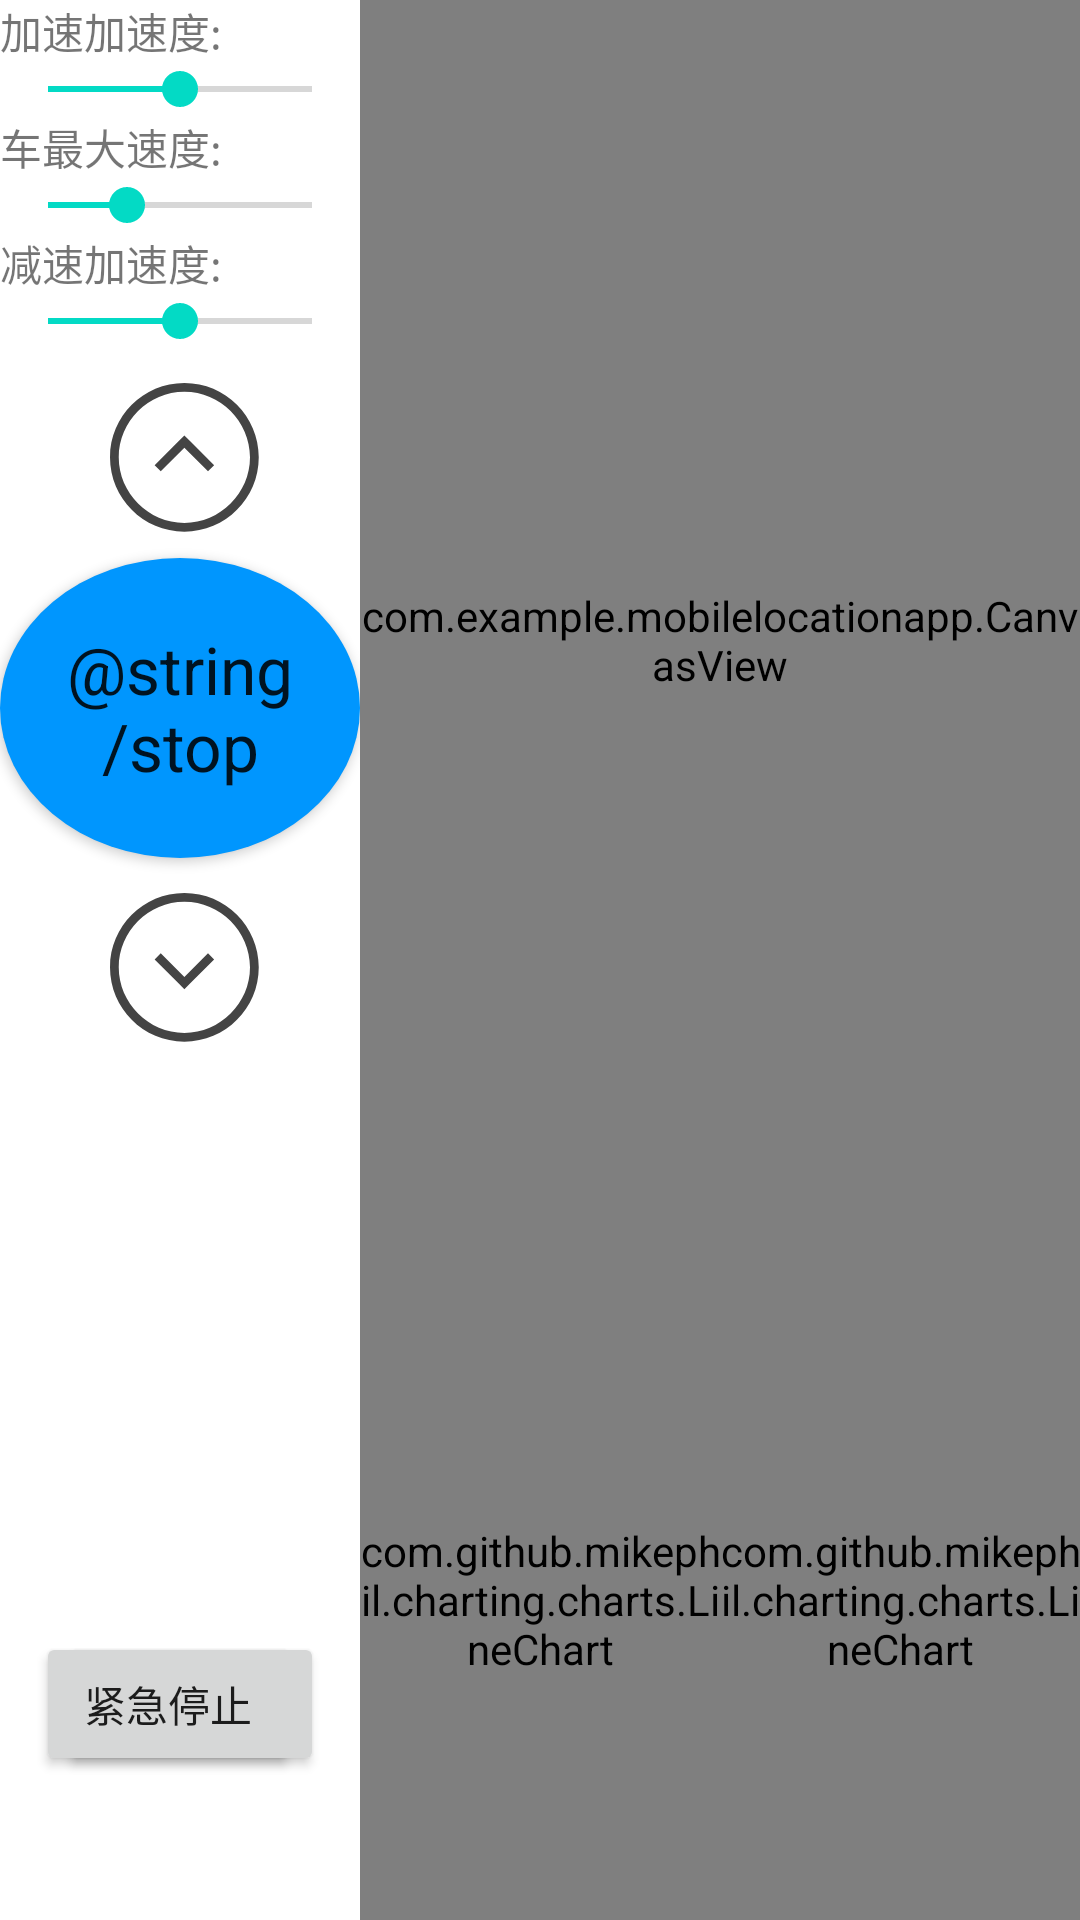

Produce the Android XML layout that renders to this screen, including the resource entries it uses.
<!-- AndroidManifest.xml: application theme Theme.MobileLocationApp -->
<!-- res/layout/second_layout.xml -->
<?xml version="1.0" encoding="utf-8"?>
<LinearLayout xmlns:android="http://schemas.android.com/apk/res/android"
    xmlns:app="http://schemas.android.com/apk/res-auto"
    xmlns:tools="http://schemas.android.com/tools"
    android:layout_width="match_parent"
    android:layout_height="match_parent"
    android:orientation="horizontal"
    android:screenOrientation="landscape"
    tools:context=".SecondActivity">

    
    <LinearLayout
        android:layout_width="0dp"
        android:layout_height="match_parent"
        android:layout_weight="1"
        android:orientation="vertical">

        
        <RelativeLayout
            android:layout_width="match_parent"
            android:layout_height="wrap_content">




            <LinearLayout
                android:id="@+id/text_1"
                android:layout_width="wrap_content"
                android:layout_height="wrap_content"
                android:orientation="horizontal">
                <TextView
                    android:layout_width="wrap_content"
                    android:layout_height="wrap_content"
                    android:text="加速加速度: " />
                <TextView
                    android:id="@+id/tv_up"
                    android:layout_width="wrap_content"
                    android:layout_height="wrap_content" />
            </LinearLayout>
            <SeekBar
                android:id="@+id/seekBar_up"
                android:layout_width="match_parent"
                android:layout_height="wrap_content"
                android:layout_below="@+id/text_1"
                android:max="100"
                android:progress="50" />

            <LinearLayout
                android:id="@+id/text_2"
                android:layout_width="match_parent"
                android:layout_height="wrap_content"
                android:layout_below="@+id/seekBar_up"
                android:orientation="horizontal">
                <TextView
                    android:layout_width="wrap_content"
                    android:layout_height="wrap_content"
                    android:text="车最大速度: " />
                <TextView
                    android:id="@+id/tv_time"
                    android:layout_width="wrap_content"
                    android:layout_height="wrap_content" />
            </LinearLayout>
            <SeekBar
                android:id="@+id/seekBar_time"
                android:layout_width="match_parent"
                android:layout_height="wrap_content"
                android:layout_below="@+id/text_2"
                android:max="1000"
                android:progress="300" />

            <LinearLayout
                android:id="@+id/text_3"
                android:layout_width="wrap_content"
                android:layout_height="wrap_content"
                android:layout_below="@id/seekBar_time"
                android:orientation="horizontal">
                <TextView
                    android:layout_width="wrap_content"
                    android:layout_height="wrap_content"
                    android:layout_weight="20"
                    android:text="减速加速度: " />
                <TextView
                    android:id="@+id/tv_down"
                    android:layout_width="wrap_content"
                    android:layout_height="wrap_content" />
            </LinearLayout>
            <SeekBar
                android:id="@+id/seekBar_down"
                android:layout_width="match_parent"
                android:layout_height="wrap_content"
                android:layout_below="@+id/text_3"
                android:max="100"
                android:progress="50" />
        </RelativeLayout>

        
        <LinearLayout
            android:layout_width="match_parent"
            android:layout_height="wrap_content"
            android:gravity="center">
            <RelativeLayout
                android:id="@+id/wheel"
                android:layout_width="match_parent"
                android:layout_height="wrap_content">

                <androidx.appcompat.widget.AppCompatButton
                    android:id="@+id/btn_stop"
                    android:layout_width="wrap_content"
                    android:layout_height="wrap_content"
                    android:layout_below="@+id/ibtn_up"
                    android:layout_centerInParent="true"
                    android:background="@drawable/round_button"
                    android:text="@string/stop"
                    android:textAppearance="?android:textAppearanceLarge" />

                <ImageButton
                    android:id="@+id/ibtn_up"
                    android:layout_width="wrap_content"
                    android:layout_height="wrap_content"
                    android:layout_centerHorizontal="true"
                    android:background="@color/white"
                    app:srcCompat="@drawable/ic_up" />

                <ImageButton
                    android:id="@+id/ibtn_down"
                    android:layout_width="wrap_content"
                    android:layout_height="wrap_content"
                    android:layout_below="@id/btn_stop"
                    android:layout_centerHorizontal="true"
                    android:background="@color/white"
                    app:srcCompat="@drawable/ic_down" />

                <ImageButton
                    android:id="@+id/ibtn_left"
                    android:layout_width="wrap_content"
                    android:layout_height="wrap_content"
                    android:layout_centerVertical="true"
                    android:layout_toStartOf="@+id/btn_stop"
                    android:background="@color/white"
                    android:src="@drawable/ic_left" />

                <ImageButton
                    android:id="@+id/ibtn_right"
                    android:layout_width="wrap_content"
                    android:layout_height="wrap_content"
                    android:layout_centerVertical="true"
                    android:layout_toEndOf="@+id/btn_stop"
                    android:background="@color/white"
                    android:src="@drawable/ic_right" />
            </RelativeLayout>


        </LinearLayout>

        
        <RelativeLayout
            android:layout_width="match_parent"
            android:layout_height="match_parent">
            <RelativeLayout
                android:layout_width="match_parent"
                android:layout_height="wrap_content"
                android:layout_alignParentBottom="true">

                <Button
                    android:id="@+id/btn_off_on_system"
                    android:layout_width="wrap_content"
                    android:layout_height="wrap_content"
                    android:text="启动系统"
                    android:layout_alignParentStart="true"
                    android:layout_marginStart="20dp"
                    android:onClick="onClick"/>
                <Button
                    android:id="@+id/btn_stop_emergency"
                    android:layout_width="wrap_content"
                    android:layout_height="wrap_content"
                    android:text="紧急停止"
                    android:layout_alignParentEnd="true"
                    android:layout_marginEnd="20dp"
                    android:onClick="onClick"/>
                <Button
                    android:id="@+id/btn_detail"
                    android:layout_width="wrap_content"
                    android:layout_height="wrap_content"
                    android:layout_below="@+id/btn_off_on_system"
                    android:layout_alignParentStart="true"
                    android:layout_marginStart="20dp"
                    android:text="查看详情"
                    android:visibility="invisible"
                    android:onClick="onClick"/>
                <Button
                    android:id="@+id/btn_save"
                    android:layout_width="wrap_content"
                    android:layout_height="wrap_content"
                    android:layout_below="@+id/btn_stop_emergency"
                    android:layout_alignBaseline="@+id/btn_detail"
                    android:layout_alignParentEnd="true"
                    android:layout_marginEnd="20dp"
                    android:text="保存数据"
                    android:visibility="invisible"
                    android:onClick="onClick"/>
            </RelativeLayout>
        </RelativeLayout>

    </LinearLayout>


    <LinearLayout
        android:layout_width="0dp"
        android:layout_height="match_parent"
        android:layout_weight="2"
        android:orientation="vertical">
        <RelativeLayout
            android:id="@+id/rLayout"
            android:layout_width="match_parent"
            android:layout_height="0dp"
            android:layout_weight="2">
            <com.example.mobilelocationapp.CanvasView
                android:layout_width="match_parent"
                android:layout_height="match_parent" />
        </RelativeLayout>

        <LinearLayout
            android:layout_width="match_parent"
            android:layout_height="0dp"
            android:layout_weight="1"
            android:orientation="horizontal">
            <com.github.mikephil.charting.charts.LineChart
                android:id="@+id/chart_x"
                android:layout_width="0dp"
                android:layout_height="match_parent"
                android:layout_weight="1"/>
            <com.github.mikephil.charting.charts.LineChart
                android:id="@+id/chart_y"
                android:layout_width="0dp"
                android:layout_height="match_parent"
                android:layout_weight="1"/>

        </LinearLayout>
    </LinearLayout>



</LinearLayout>
<!-- resources referenced by this layout -->
<resources>
  <color name="white">#FFFFFFFF</color>
  <!-- drawable ic_down (drawable) -->
  <vector xmlns:android="http://schemas.android.com/apk/res/android"
      android:width="70dp"
      android:height="70dp"
      android:viewportWidth="1024"
      android:viewportHeight="1024">
      <path
          android:fillColor="#444444"
          android:pathData="M503.47,610.13l29.87,29.87 29.87,-29.87 115.2,-115.2 -29.87,-29.87 -115.2,115.2 -115.2,-115.2 -29.87,29.87 115.2,115.2zM533.33,170.67C332.8,170.67 170.67,332.8 170.67,533.33S332.8,896 533.33,896s362.67,-162.13 362.67,-362.67S733.87,170.67 533.33,170.67zM533.33,213.33c174.93,0 320,145.07 320,320S708.27,853.33 533.33,853.33 213.33,708.27 213.33,533.33 358.4,213.33 533.33,213.33z" />
  </vector>
  <!-- drawable ic_left (drawable) -->
  <vector xmlns:android="http://schemas.android.com/apk/res/android"
      android:width="70dp"
      android:height="70dp"
      android:viewportWidth="1024"
      android:viewportHeight="1024">
      <path
          android:fillColor="#444444"
          android:pathData="M452.27,507.73l-29.87,29.87 29.87,29.87 115.2,115.2 29.87,-29.87 -115.2,-115.2L597.33,422.4l-29.87,-29.87 -115.2,115.2zM533.33,896c200.53,0 362.67,-162.13 362.67,-362.67S733.87,170.67 533.33,170.67 170.67,332.8 170.67,533.33 332.8,896 533.33,896zM533.33,853.33C358.4,853.33 213.33,708.27 213.33,533.33S358.4,213.33 533.33,213.33 853.33,358.4 853.33,533.33 708.27,853.33 533.33,853.33z" />
  </vector>
  <!-- drawable ic_right (drawable) -->
  <vector xmlns:android="http://schemas.android.com/apk/res/android"
      android:width="70dp"
      android:height="70dp"
      android:viewportWidth="1024"
      android:viewportHeight="1024">
      <path
          android:fillColor="#444444"
          android:pathData="M614.4,507.73l29.87,29.87 -29.87,29.87 -115.2,115.2 -29.87,-34.13 115.2,-115.2L469.33,422.4l29.87,-29.87 115.2,115.2zM533.33,896C332.8,896 170.67,733.87 170.67,533.33S332.8,170.67 533.33,170.67 896,332.8 896,533.33 733.87,896 533.33,896zM533.33,853.33c174.93,0 320,-145.07 320,-320S708.27,213.33 533.33,213.33 213.33,358.4 213.33,533.33 358.4,853.33 533.33,853.33z" />
  </vector>
  <!-- drawable ic_up (drawable) -->
  <vector xmlns:android="http://schemas.android.com/apk/res/android"
      android:width="70dp"
      android:height="70dp"
      android:viewportWidth="1024"
      android:viewportHeight="1024">
      <path
          android:fillColor="#444444"
          android:pathData="M503.47,456.53l29.87,-29.87 29.87,29.87 115.2,115.2 -29.87,29.87 -115.2,-115.2 -115.2,115.2 -29.87,-29.87 115.2,-115.2zM533.33,896C332.8,896 170.67,733.87 170.67,533.33S332.8,170.67 533.33,170.67 896,332.8 896,533.33 733.87,896 533.33,896zM533.33,853.33c174.93,0 320,-145.07 320,-320S708.27,213.33 533.33,213.33 213.33,358.4 213.33,533.33 358.4,853.33 533.33,853.33z" />
  </vector>
  <!-- drawable round_button (drawable) -->
  <?xml version="1.0" encoding="utf-8"?>
  <shape xmlns:android="http://schemas.android.com/apk/res/android"
      android:shape="oval"
      android:color="@color/waterBlue">
  
      <solid android:color="@color/waterBlue"/>
      <size android:width="100dp" android:height="100dp"/>
  </shape>
  <style name="Theme.MobileLocationApp" parent="Theme.MaterialComponents.DayNight.DarkActionBar">
          
          <item name="colorPrimary">#83aade</item>
          <item name="colorPrimaryVariant">@color/black</item>
          <item name="colorOnPrimary">@color/black</item>
          
          <item name="colorSecondary">@color/teal_200</item>
          <item name="colorSecondaryVariant">@color/teal_700</item>
          <item name="colorOnSecondary">@color/black</item>
          
          <item name="android:statusBarColor" tools:targetApi="l">?attr/colorPrimaryVariant</item>
          
      </style>
  <color name="waterBlue">#0096FE</color>
  <color name="black">#FF000000</color>
  <color name="teal_200">#FF03DAC5</color>
  <color name="teal_700">#FF018786</color>
</resources>
